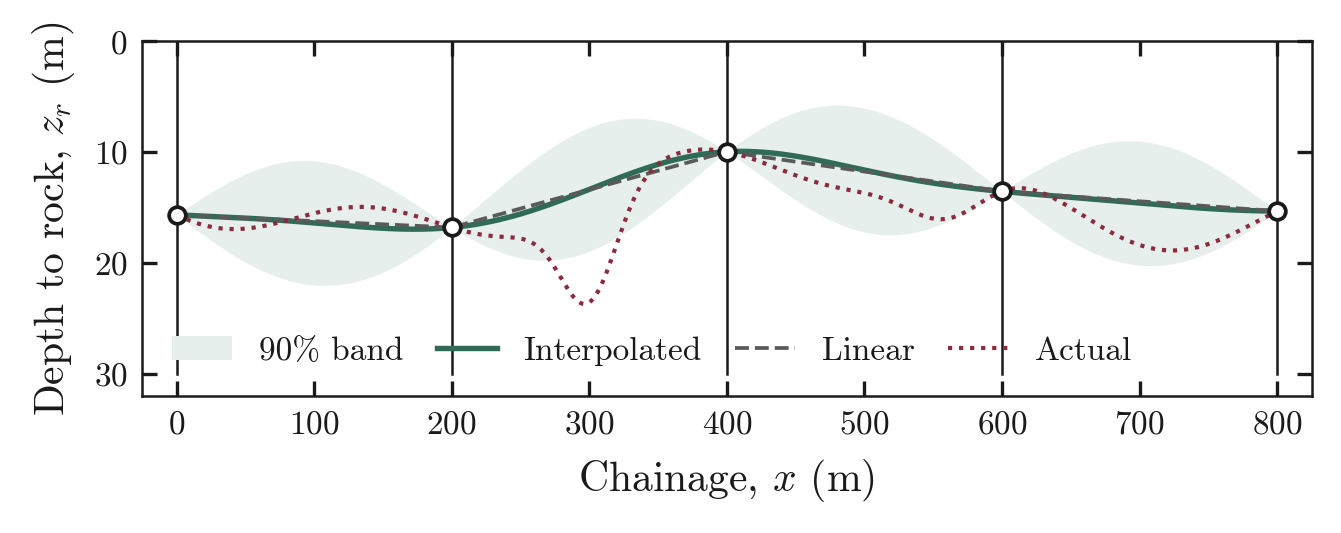

The table this chart was drawn from, first rows:
x_m, actual_m, gp_mean_m, gp_sd_m, bh_x_m, bh_z_m
0, 15.68, 15.68, 0.001, 0, 15.68
1, 15.74, 15.69, 0.05453, 200, 16.83
2, 15.8, 15.69, 0.109, 400, 9.999
3, 15.86, 15.7, 0.1634, 600, 13.57
4, 15.92, 15.71, 0.2177, 800, 15.35
5, 15.97, 15.71, 0.2719, , 
6, 16.02, 15.72, 0.326, , 
7, 16.08, 15.72, 0.3799, , 
8, 16.13, 15.73, 0.4338, , 
9, 16.18, 15.73, 0.4875, , 
10, 16.23, 15.74, 0.541, , 
11, 16.27, 15.75, 0.5943, , 
12, 16.32, 15.75, 0.6475, , 
13, 16.36, 15.76, 0.7005, , 
14, 16.4, 15.76, 0.7533, , 
15, 16.44, 15.77, 0.8058, , 
16, 16.48, 15.77, 0.8582, , 
17, 16.52, 15.78, 0.9102, , 
18, 16.56, 15.79, 0.9621, , 
19, 16.59, 15.79, 1.014, , 
20, 16.63, 15.8, 1.065, , 
21, 16.66, 15.8, 1.116, , 
22, 16.69, 15.81, 1.167, , 
23, 16.72, 15.81, 1.217, , 
24, 16.74, 15.82, 1.267, , 
25, 16.77, 15.83, 1.317, , 
26, 16.79, 15.83, 1.366, , 
27, 16.82, 15.84, 1.415, , 
28, 16.84, 15.84, 1.464, , 
29, 16.86, 15.85, 1.512, , 
30, 16.87, 15.85, 1.56, , 
31, 16.89, 15.86, 1.607, , 
32, 16.91, 15.87, 1.654, , 
33, 16.92, 15.87, 1.701, , 
34, 16.93, 15.88, 1.747, , 
35, 16.94, 15.88, 1.793, , 
36, 16.95, 15.89, 1.838, , 
37, 16.96, 15.9, 1.883, , 
38, 16.96, 15.9, 1.927, , 
39, 16.97, 15.91, 1.971, , 
40, 16.97, 15.91, 2.014, , 
41, 16.97, 15.92, 2.057, , 
42, 16.97, 15.93, 2.099, , 
43, 16.97, 15.93, 2.141, , 
44, 16.97, 15.94, 2.182, , 
45, 16.97, 15.95, 2.223, , 
46, 16.96, 15.95, 2.263, , 
47, 16.95, 15.96, 2.303, , 
48, 16.95, 15.97, 2.342, , 
49, 16.94, 15.97, 2.38, , 
50, 16.93, 15.98, 2.418, , 
51, 16.92, 15.99, 2.455, , 
52, 16.9, 15.99, 2.492, , 
53, 16.89, 16, 2.528, , 
54, 16.88, 16.01, 2.563, , 
55, 16.86, 16.01, 2.598, , 
56, 16.84, 16.02, 2.632, , 
57, 16.82, 16.03, 2.665, , 
58, 16.81, 16.04, 2.698, , 
59, 16.79, 16.04, 2.73, , 
... 741 more rows
